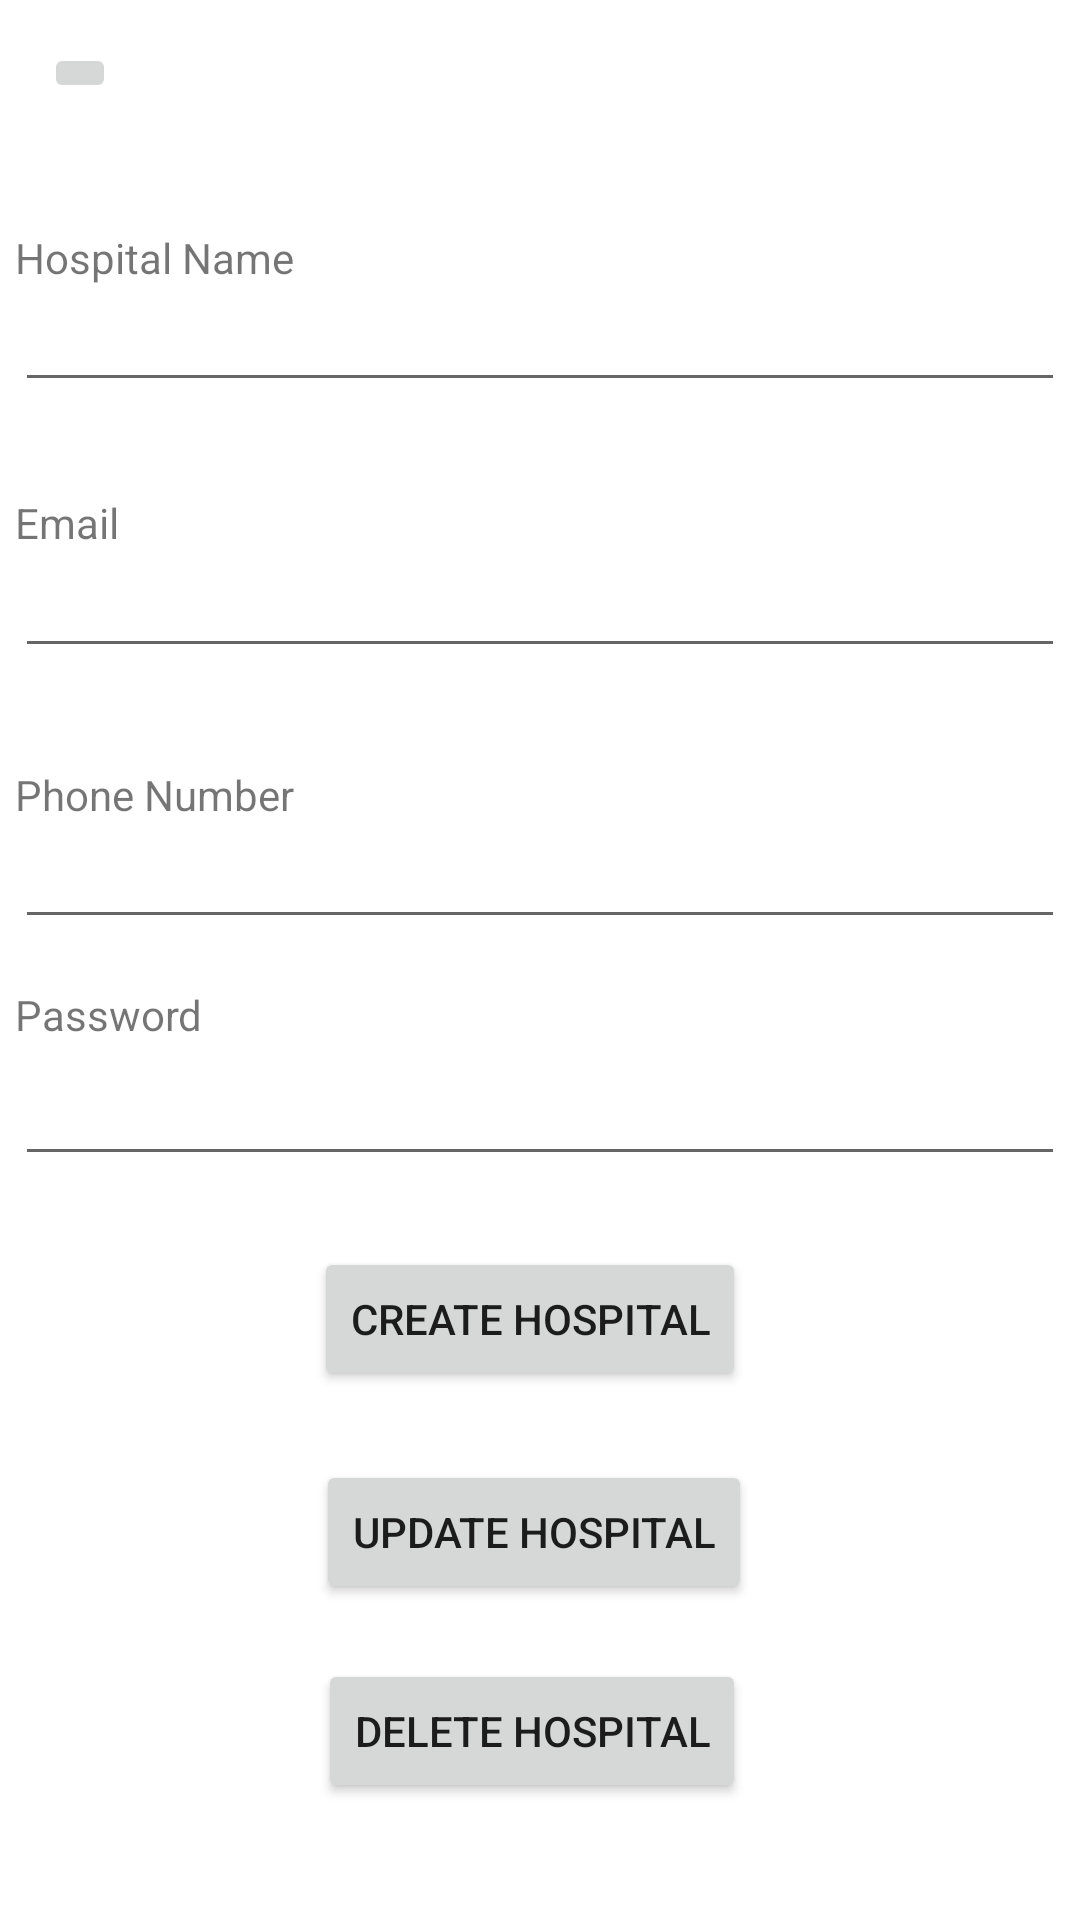

Produce the Android XML layout that renders to this screen, including the resource entries it uses.
<!-- AndroidManifest.xml: application theme Theme.AccidentDetectionAlert -->
<!-- res/layout/fragment_create_hospital.xml -->
<?xml version="1.0" encoding="utf-8"?>
<FrameLayout xmlns:android="http://schemas.android.com/apk/res/android"
    xmlns:app="http://schemas.android.com/apk/res-auto"
    xmlns:tools="http://schemas.android.com/tools"
    android:id="@+id/container_create_hospital"
    android:layout_width="match_parent"
    android:layout_height="match_parent"
    tools:context=".fragments.CreateHospital">

    <androidx.constraintlayout.widget.ConstraintLayout
        android:layout_width="match_parent"
        android:layout_height="match_parent">


        <EditText
            android:id="@+id/editFullNameUserHospital"
            android:layout_width="350dp"
            android:layout_height="wrap_content"
            android:ems="10"
            android:inputType="text"
            app:layout_constraintBottom_toBottomOf="parent"
            app:layout_constraintEnd_toEndOf="parent"
            app:layout_constraintHorizontal_bias="0.491"
            app:layout_constraintStart_toStartOf="parent"
            app:layout_constraintTop_toTopOf="parent"
            app:layout_constraintVertical_bias="0.155" />

        <EditText
            android:id="@+id/editPasswordUserHospital"
            android:layout_width="350dp"
            android:layout_height="48dp"
            android:ems="10"
            android:inputType="textPassword"
            app:layout_constraintBottom_toBottomOf="parent"
            app:layout_constraintEnd_toEndOf="parent"
            app:layout_constraintHorizontal_bias="0.508"
            app:layout_constraintStart_toStartOf="parent"
            app:layout_constraintTop_toTopOf="parent"
            app:layout_constraintVertical_bias="0.581" />

        <TextView
            android:id="@+id/textView18"
            android:layout_width="350dp"
            android:layout_height="wrap_content"
            android:text="Password"
            app:layout_constraintBottom_toBottomOf="parent"
            app:layout_constraintEnd_toEndOf="parent"
            app:layout_constraintHorizontal_bias="0.508"
            app:layout_constraintStart_toStartOf="parent"
            app:layout_constraintTop_toTopOf="parent"
            app:layout_constraintVertical_bias="0.529" />

        <EditText
            android:id="@+id/editPhoneUserHospital"
            android:layout_width="350dp"
            android:layout_height="wrap_content"
            android:ems="10"
            android:inputType="phone"
            app:layout_constraintBottom_toBottomOf="parent"
            app:layout_constraintEnd_toEndOf="parent"
            app:layout_constraintHorizontal_bias="0.508"
            app:layout_constraintStart_toStartOf="parent"
            app:layout_constraintTop_toTopOf="parent"
            app:layout_constraintVertical_bias="0.454" />

        <TextView
            android:id="@+id/textView17"
            android:layout_width="350dp"
            android:layout_height="wrap_content"
            android:text="Phone Number"
            app:layout_constraintBottom_toBottomOf="parent"
            app:layout_constraintEnd_toEndOf="parent"
            app:layout_constraintHorizontal_bias="0.508"
            app:layout_constraintStart_toStartOf="parent"
            app:layout_constraintTop_toTopOf="parent"
            app:layout_constraintVertical_bias="0.411" />

        <TextView
            android:id="@+id/textView16"
            android:layout_width="350dp"
            android:layout_height="wrap_content"
            android:text="Email"
            app:layout_constraintBottom_toBottomOf="parent"
            app:layout_constraintEnd_toEndOf="parent"
            app:layout_constraintHorizontal_bias="0.491"
            app:layout_constraintStart_toStartOf="parent"
            app:layout_constraintTop_toTopOf="parent"
            app:layout_constraintVertical_bias="0.265" />

        <TextView
            android:id="@+id/textView15"
            android:layout_width="350dp"
            android:layout_height="wrap_content"
            android:text="Hospital Name"
            app:layout_constraintBottom_toBottomOf="parent"
            app:layout_constraintEnd_toEndOf="parent"
            app:layout_constraintHorizontal_bias="0.491"
            app:layout_constraintStart_toStartOf="parent"
            app:layout_constraintTop_toTopOf="parent"
            app:layout_constraintVertical_bias="0.123" />

        <EditText
            android:id="@+id/editEmailUserHospital"
            android:layout_width="350dp"
            android:layout_height="wrap_content"
            android:ems="10"
            android:inputType="textEmailAddress"
            app:layout_constraintBottom_toBottomOf="parent"
            app:layout_constraintEnd_toEndOf="parent"
            app:layout_constraintHorizontal_bias="0.491"
            app:layout_constraintStart_toStartOf="parent"
            app:layout_constraintTop_toTopOf="parent"
            app:layout_constraintVertical_bias="0.303" />

        <Button
            android:id="@+id/createHospitalButton"
            android:layout_width="wrap_content"
            android:layout_height="wrap_content"
            android:text="Create Hospital"
            app:layout_constraintBottom_toBottomOf="parent"
            app:layout_constraintEnd_toEndOf="parent"
            app:layout_constraintHorizontal_bias="0.485"
            app:layout_constraintStart_toStartOf="parent"
            app:layout_constraintTop_toTopOf="parent"
            app:layout_constraintVertical_bias="0.702" />

        <Button
            android:id="@+id/updateHospitalButton"
            android:layout_width="wrap_content"
            android:layout_height="wrap_content"
            android:text="Update Hospital"
            app:layout_constraintBottom_toBottomOf="parent"
            app:layout_constraintEnd_toEndOf="parent"
            app:layout_constraintHorizontal_bias="0.491"
            app:layout_constraintStart_toStartOf="parent"
            app:layout_constraintTop_toTopOf="parent"
            app:layout_constraintVertical_bias="0.822" />

        <Button
            android:id="@+id/deleteHospitalButton"
            android:layout_width="wrap_content"
            android:layout_height="wrap_content"
            android:text="Delete Hospital"
            app:layout_constraintBottom_toBottomOf="parent"
            app:layout_constraintEnd_toEndOf="parent"
            app:layout_constraintHorizontal_bias="0.487"
            app:layout_constraintStart_toStartOf="parent"
            app:layout_constraintTop_toTopOf="parent"
            app:layout_constraintVertical_bias="0.934" />

        <ImageButton
            android:id="@+id/backButtonCreateHospital"
            android:layout_width="wrap_content"
            android:layout_height="wrap_content"
            android:src="@drawable/baseline_arrow_back_24"
            app:layout_constraintBottom_toBottomOf="parent"
            app:layout_constraintEnd_toEndOf="parent"
            app:layout_constraintHorizontal_bias="0.044"
            app:layout_constraintStart_toStartOf="parent"
            app:layout_constraintTop_toTopOf="parent"
            app:layout_constraintVertical_bias="0.023" />

    </androidx.constraintlayout.widget.ConstraintLayout>
</FrameLayout>
<!-- resources referenced by this layout -->
<resources>
  <style name="Theme.AccidentDetectionAlert" parent="Theme.MaterialComponents.DayNight.NoActionBar">
          
          <item name="colorPrimary">@color/purple_500</item>
          <item name="colorPrimaryVariant">@color/purple_700</item>
          <item name="colorOnPrimary">@color/white</item>
          
          <item name="colorSecondary">@color/teal_200</item>
          <item name="colorSecondaryVariant">@color/teal_700</item>
          <item name="colorOnSecondary">@color/black</item>
          
          <item name="android:statusBarColor" tools:targetApi="21">?attr/colorPrimaryVariant</item>
          
      </style>
  <!-- not gathered from this repository: default colours our renderer supplied (Android Studio template values) -->
  <color name="purple_500">#FF6200EE</color>
  <color name="purple_700">#FF3700B3</color>
  <color name="teal_200">#FF03DAC5</color>
  <color name="teal_700">#FF018786</color>
  <color name="black">#FF000000</color>
  <color name="white">#FFFFFFFF</color>
</resources>
